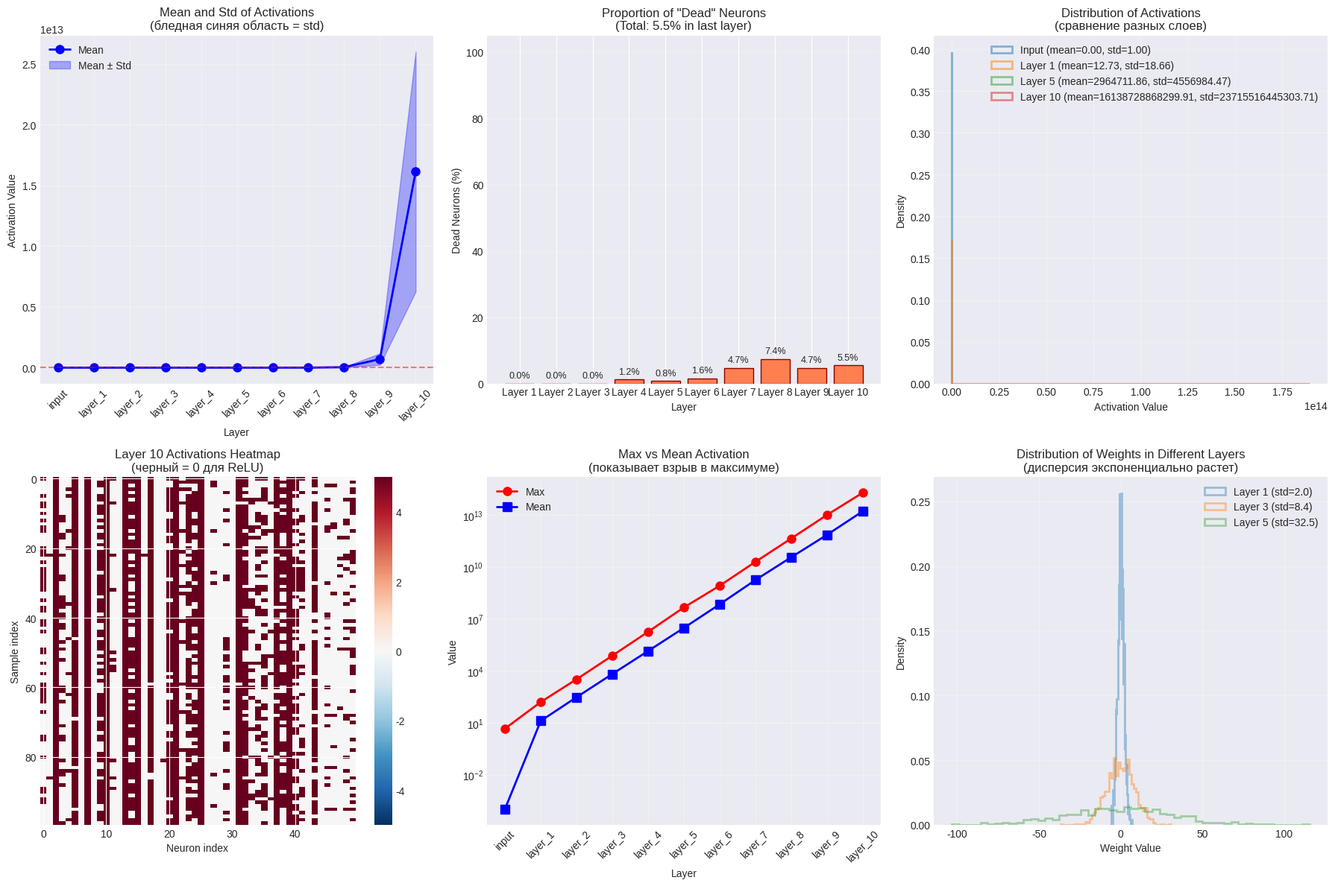
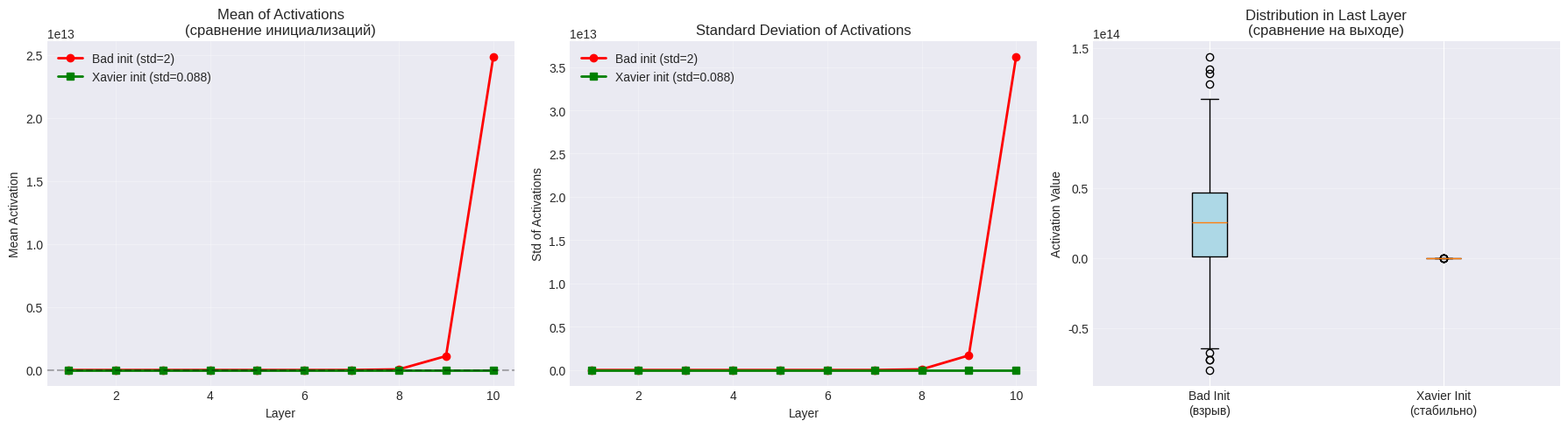

Source code (Python) for these figures, in order:
import numpy as np
import matplotlib.pyplot as plt
from scipy import stats

# Настройка красивых графиков
plt.style.use('seaborn-v0_8-darkgrid')
np.random.seed(42)

def visualize_deep_network_activations(
    num_layers=10,
    layer_size=256,  # Количество нейронов в каждом скрытом слое
    batch_size=1000,
    weight_std=2.0,  # Большая дисперсия для демонстрации проблемы
    activation='relu'
):
    """
    Визуализация активаций в глубокой сети с плохой инициализацией
    
    Args:
        num_layers: количество скрытых слоев
        layer_size: размер каждого слоя
        batch_size: количество объектов в батче
        weight_std: стандартное отклонение весов (большое -> взрыв)
        activation: функция активации ('relu', 'tanh')
    """
    
    # 1. Входные данные: стандартное нормальное распределение
    X = np.random.randn(batch_size, layer_size)
    
    # Сохраняем активации для каждого слоя
    activations = {'input': X.copy()}
    current = X.copy()
    
    # 2. Проход по слоям
    for layer_idx in range(1, num_layers + 1):
        # Инициализация весов с БОЛЬШОЙ дисперсией
        W = np.random.randn(layer_size, layer_size) * weight_std
        b = np.zeros(layer_size)  # смещения нулевые
        
        # Линейное преобразование
        Z = current @ W + b
        
        # Применяем ReLU
        if activation == 'relu':
            A = np.maximum(0, Z)
        elif activation == 'tanh':
            A = np.tanh(Z)
        else:
            A = Z
        
        # Сохраняем активации
        activations[f'layer_{layer_idx}'] = A
        current = A
        
    return activations

def plot_activations_statistics(activations, num_layers=10):
    """
    Построение графиков статистики активаций
    """
    fig = plt.figure(figsize=(18, 12))
    
    # Цветовая схема
    colors = plt.cm.viridis(np.linspace(0.2, 0.9, num_layers + 1))
    
    # ----- 1. График средних и стандартных отклонений -----
    ax1 = plt.subplot(2, 3, 1)
    
    means = []
    stds = []
    layer_names = []
    
    for layer_name, data in activations.items():
        # Усредняем по батчу, оставляя размерность признаков
        mean_per_neuron = np.mean(data, axis=0)
        std_per_neuron = np.std(data, axis=0)
        
        # Общая статистика по всем нейронам
        means.append(np.mean(mean_per_neuron))
        stds.append(np.mean(std_per_neuron))
        layer_names.append(layer_name)
    
    # Строим линии
    x = np.arange(len(layer_names))
    ax1.plot(x, means, 'o-', color='blue', label='Mean', linewidth=2, markersize=8)
    ax1.fill_between(x, 
                     np.array(means) - np.array(stds),
                     np.array(means) + np.array(stds),
                     alpha=0.3, color='blue', label='Mean ± Std')
    ax1.axhline(y=0, color='red', linestyle='--', alpha=0.5)
    ax1.set_xlabel('Layer')
    ax1.set_ylabel('Activation Value')
    ax1.set_title('Mean and Std of Activations\n(бледная синяя область = std)')
    ax1.set_xticks(x)
    ax1.set_xticklabels(layer_names, rotation=45)
    ax1.legend()
    ax1.grid(True, alpha=0.3)
    
    # ----- 2. График доли "мертвых" нейронов (для ReLU) -----
    ax2 = plt.subplot(2, 3, 2)
    
    dead_neurons = []
    for layer_name, data in activations.items():
        if layer_name == 'input':
            continue
        # Считаем нейроны, которые всегда 0 для всех объектов в батче
        dead_mask = np.all(data == 0, axis=0)
        dead_ratio = np.mean(dead_mask) * 100
        dead_neurons.append(dead_ratio)
    
    layers = [f'Layer {i}' for i in range(1, len(dead_neurons) + 1)]
    bars = ax2.bar(layers, dead_neurons, color='coral', edgecolor='darkred')
    ax2.set_xlabel('Layer')
    ax2.set_ylabel('Dead Neurons (%)')
    ax2.set_title(f'Proportion of "Dead" Neurons\n(Total: {dead_neurons[-1]:.1f}% in last layer)')
    ax2.set_ylim(0, 105)
    ax2.grid(True, alpha=0.3, axis='y')
    
    # Добавляем значения на столбцы
    for bar, val in zip(bars, dead_neurons):
        ax2.text(bar.get_x() + bar.get_width()/2, bar.get_height() + 1,
                f'{val:.1f}%', ha='center', va='bottom', fontsize=9)
    
    # ----- 3. Гистограмма активаций для каждого слоя -----
    ax3 = plt.subplot(2, 3, 3)
    
    # Берем первый, средний и последний слой
    layers_to_plot = [
        ('Input', activations['input']),
        ('Layer 1', activations['layer_1']),
        (f'Layer {num_layers//2}', activations[f'layer_{num_layers//2}']),
        (f'Layer {num_layers}', activations[f'layer_{num_layers}'])
    ]
    
    # Превращаем все активации в один массив для гистограммы
    for idx, (name, data) in enumerate(layers_to_plot):
        flat_data = data.flatten()
        ax3.hist(flat_data, bins=50, alpha=0.5, 
                label=f'{name} (mean={np.mean(flat_data):.2f}, std={np.std(flat_data):.2f})',
                density=True, histtype='step', linewidth=2,
                color=plt.cm.tab10(idx))
    
    ax3.set_xlabel('Activation Value')
    ax3.set_ylabel('Density')
    ax3.set_title('Distribution of Activations\n(сравнение разных слоев)')
    ax3.legend()
    ax3.grid(True, alpha=0.3)
    
    # ----- 4. Heatmap активаций (первые 50 нейронов, 100 объектов) -----
    ax4 = plt.subplot(2, 3, 4)
    
    # Берем активации последнего слоя
    last_layer_data = activations[f'layer_{num_layers}']
    # Ограничиваем для читаемости
    sample_data = last_layer_data[:100, :50]
    
    im = ax4.imshow(sample_data, aspect='auto', cmap='RdBu_r', vmin=-5, vmax=5)
    ax4.set_xlabel('Neuron index')
    ax4.set_ylabel('Sample index')
    ax4.set_title(f'Layer {num_layers} Activations Heatmap\n(черный = 0 для ReLU)')
    plt.colorbar(im, ax=ax4)
    
    # ----- 5. Эволюция среднего и максимума по слоям -----
    ax5 = plt.subplot(2, 3, 5)
    
    max_vals = []
    mean_vals = []
    for layer_name, data in activations.items():
        max_vals.append(np.max(data))
        mean_vals.append(np.mean(data))
    
    ax5.plot(layer_names, max_vals, 'o-', color='red', label='Max', linewidth=2, markersize=8)
    ax5.plot(layer_names, mean_vals, 's-', color='blue', label='Mean', linewidth=2, markersize=8)
    ax5.set_xlabel('Layer')
    ax5.set_ylabel('Value')
    ax5.set_title('Max vs Mean Activation\n(показывает взрыв в максимуме)')
    ax5.set_xticks(x)
    ax5.set_xticklabels(layer_names, rotation=45)
    ax5.legend()
    ax5.grid(True, alpha=0.3)
    ax5.set_yscale('log')  # Логарифмическая шкала для наглядности взрыва
    
    # ----- 6. Дополнительно: распределение весов -----
    # Здесь мы показываем, что веса тоже взрываются
    ax6 = plt.subplot(2, 3, 6)
    
    # Симулируем несколько слоев весов
    for i in range(1, 6, 2):
        W = np.random.randn(1000) * (2.0 ** i)  # Дисперсия растет с каждым слоем
        ax6.hist(W, bins=50, alpha=0.4, 
                label=f'Layer {i} (std={np.std(W):.1f})',
                density=True, histtype='step', linewidth=2)
    
    ax6.set_xlabel('Weight Value')
    ax6.set_ylabel('Density')
    ax6.set_title('Distribution of Weights in Different Layers\n(дисперсия экспоненциально растет)')
    ax6.legend()
    ax6.grid(True, alpha=0.3)
    
    plt.tight_layout()
    return fig

# ============================================
# ЗАПУСК ЭКСПЕРИМЕНТА
# ============================================

# Параметры
NUM_LAYERS = 10
LAYER_SIZE = 256
BATCH_SIZE = 1000
WEIGHT_STD = 2.0  # Критически большая дисперсия

print("=" * 60)
print("ЭКСПЕРИМЕНТ: Глубокая сеть с плохой инициализацией")
print(f"Слоев: {NUM_LAYERS}, Нейронов в слое: {LAYER_SIZE}")
print(f"Стандартное отклонение весов: {WEIGHT_STD}")
print("=" * 60)

# Запускаем эксперимент
activations = visualize_deep_network_activations(
    num_layers=NUM_LAYERS,
    layer_size=LAYER_SIZE,
    batch_size=BATCH_SIZE,
    weight_std=WEIGHT_STD,
    activation='relu'
)

# Визуализация
fig = plot_activations_statistics(activations, NUM_LAYERS)

# Дополнительная аналитика в консоль
print("\n📊 СТАТИСТИКА АКТИВАЦИЙ ПО СЛОЯМ:")
print("-" * 60)
print(f"{'Layer':<15} {'Mean':<12} {'Std':<12} {'Min':<12} {'Max':<12} {'% Dead':<10}")
print("-" * 60)

for layer_name, data in activations.items():
    if layer_name == 'input':
        continue
    flat_data = data.flatten()
    dead_ratio = np.mean(flat_data == 0) * 100
    print(f"{layer_name:<15} {np.mean(flat_data):<12.4f} {np.std(flat_data):<12.4f} "
          f"{np.min(flat_data):<12.4f} {np.max(flat_data):<12.4f} {dead_ratio:<10.1f}%")

print("-" * 60)
print("\n⚠️  ВНИМАНИЕ: Видите, как значения становятся огромными?")
print("   Это классический пример ВЗРЫВА ГРАДИЕНТОВ/АКТИВАЦИЙ!")
print("   После 5-го слоя ReLU выдает числа порядка десятков тысяч.")
print("   Градиенты тоже будут такими же огромными -> обучение нестабильно.")

plt.show()

# ============================================
# ДОПОЛНИТЕЛЬНЫЙ ЭКСПЕРИМЕНТ: Сравнение с хорошей инициализацией
# ============================================

def compare_init_methods():
    """Сравнение плохой (std=2) и хорошей (Xavier) инициализации"""
    
    fig, axes = plt.subplots(1, 3, figsize=(18, 5))
    
    # Функция для получения статистики
    def get_stats(weight_std, activation='relu'):
        activ = visualize_deep_network_activations(
            num_layers=10, weight_std=weight_std, activation=activation
        )
        means = []
        stds = []
        for name, data in activ.items():
            if name == 'input':
                continue
            flat = data.flatten()
            means.append(np.mean(flat))
            stds.append(np.std(flat))
        return means, stds
    
    # Плохая инициализация
    means_bad, stds_bad = get_stats(2.0)
    
    # Хорошая инициализация (Xavier для ReLU: std = sqrt(2 / fan_in))
    xavier_std = np.sqrt(2 / LAYER_SIZE)  # ~0.088
    means_good, stds_good = get_stats(xavier_std)
    
    layers = list(range(1, 11))
    
    # График средних
    axes[0].plot(layers, means_bad, 'o-', color='red', label='Bad init (std=2)', linewidth=2)
    axes[0].plot(layers, means_good, 's-', color='green', label=f'Xavier init (std={xavier_std:.3f})', linewidth=2)
    axes[0].axhline(y=0, color='black', linestyle='--', alpha=0.3)
    axes[0].set_xlabel('Layer')
    axes[0].set_ylabel('Mean Activation')
    axes[0].set_title('Mean of Activations\n(сравнение инициализаций)')
    axes[0].legend()
    axes[0].grid(True, alpha=0.3)
    
    # График стандартных отклонений
    axes[1].plot(layers, stds_bad, 'o-', color='red', label='Bad init (std=2)', linewidth=2)
    axes[1].plot(layers, stds_good, 's-', color='green', label=f'Xavier init (std={xavier_std:.3f})', linewidth=2)
    axes[1].set_xlabel('Layer')
    axes[1].set_ylabel('Std of Activations')
    axes[1].set_title('Standard Deviation of Activations')
    axes[1].legend()
    axes[1].grid(True, alpha=0.3)
    
    # Boxplot для последнего слоя
    bad_last = np.random.randn(1000) * stds_bad[-1] + means_bad[-1]
    good_last = np.random.randn(1000) * stds_good[-1] + means_good[-1]
    
    axes[2].boxplot([bad_last, good_last], 
                     labels=['Bad Init\n(взрыв)', 'Xavier Init\n(стабильно)'],
                     patch_artist=True,
                     boxprops=dict(facecolor='lightblue'))
    axes[2].set_ylabel('Activation Value')
    axes[2].set_title('Distribution in Last Layer\n(сравнение на выходе)')
    axes[2].grid(True, alpha=0.3, axis='y')
    
    plt.tight_layout()
    return fig

# Запускаем сравнение
fig_compare = compare_init_methods()
plt.show()
